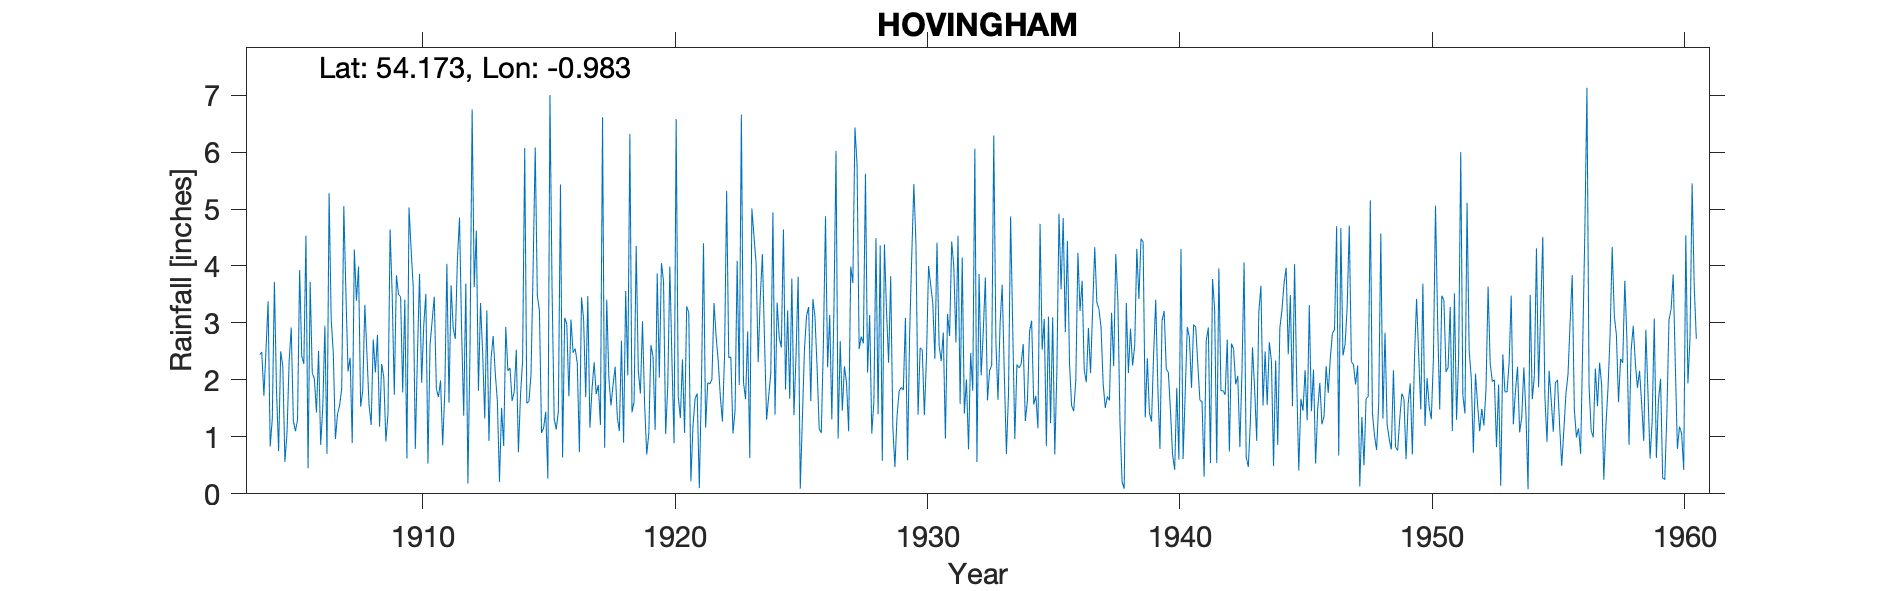

The file beside this chart, header and first rows:
HOVINGHAM HALL, , , , , , , , , , , , , , , , , , , , , , , 
Grid ref, SE665757, Long, -0.9828, Lat, 54.17, Elevation, 119, ft, , , , , , , , , , , , , , , 
Station no, 3455, , , , , , , , , , , , , , , , , , , , , , 
, 1900, 1901, 1902, 1903, 1904, 1905, 1906, 1907, 1908, 1909, 1910, 1911, 1912, 1913, 1914, 1915, 1916, 1917, 1918, 1919, 1920, 1921, 1922
January, , , , , 2.44, 0.56, 3.72, 0.96, 1.53, 0.92, 4.29, 1.84, 2.87, 3.22, 1.63, 3.48, 0.64, 3.47, 1.91, 2.17, 3.73, 3.18, 3.35
February, , , , , 2.49, 1.07, 2.12, 1.4, 1.81, 1.41, 3.63, 1.7, 1.37, 0.93, 1.79, 3.21, 3.09, 1.16, 2.23, 1.76, 1.05, 0.22, 2.76
March, , , , , 1.72, 2.32, 2.02, 1.55, 3.32, 4.64, 0.79, 1.99, 3.69, 2.37, 2.53, 1.07, 2.98, 1.84, 1.35, 3.03, 1.88, 1.19, 2.33
April, , , , , 2.52, 2.92, 1.43, 1.85, 2.45, 3.49, 2.43, 0.85, 0.18, 2.77, 0.73, 1.16, 1.71, 2.31, 1.1, 1.58, 3.99, 1.67, 1.71
May, , , , , 3.38, 1.28, 2.51, 5.05, 1.56, 1.74, 3.86, 1.77, 2.58, 2.12, 1.73, 1.44, 3.06, 1.75, 2.69, 0.69, 2.33, 1.76, 1.27
June, , , , , 0.83, 1.1, 0.86, 3.52, 1.21, 3.84, 1.95, 4.04, 6.75, 1.63, 2.34, 0.27, 2.48, 1.91, 0.9, 1.06, 0.89, 0.1, 2.42
July, , , , , 1.32, 1.3, 1.52, 2.15, 2.71, 3.5, 2.96, 1.6, 3.63, 0.21, 6.07, 7, 2.55, 1.21, 3.56, 2.61, 6.58, 1.84, 5.32
August, , , , , 3.72, 3.93, 2.95, 2.39, 2.13, 3.46, 3.51, 3.66, 4.62, 1.51, 1.59, 3.61, 2.29, 6.61, 2.08, 2.41, 1.71, 4.4, 2.39
September, , , , , 1.81, 2.42, 0.7, 0.89, 2.79, 1.78, 0.53, 2.91, 1.81, 0.84, 1.62, 1.32, 0.73, 0.81, 6.32, 1.12, 1.33, 1.16, 2.4
October, , , , , 0.75, 2.28, 5.28, 4.29, 1.18, 3.41, 2.62, 2.72, 3.35, 2.93, 2.1, 1.13, 3.45, 3.41, 1.43, 3.87, 2.36, 1.95, 1.06
November, , , , , 2.5, 4.53, 3.06, 3.39, 2.28, 0.62, 3.04, 4.11, 2.48, 2.16, 3.97, 1.45, 3.06, 2.04, 1.62, 2.04, 1.07, 1.93, 1.46
December, , , , , 2.24, 0.45, 2.47, 3.99, 2.05, 5.03, 3.46, 4.85, 1.32, 2.21, 6.08, 5.43, 1.7, 1.55, 4.35, 4.05, 3.29, 2.01, 4.09
Total, , , , , 25.72, 24.16, 28.64, 31.43, 25.02, 33.84, 33.07, 32.04, 34.65, 22.9, 32.18, 30.57, 27.74, 28.07, 29.54, 26.39, 30.21, 21.41, 30.56
IDR 1919 Oct, , , , , , , , , , , , , , , , , , , , , , , 
